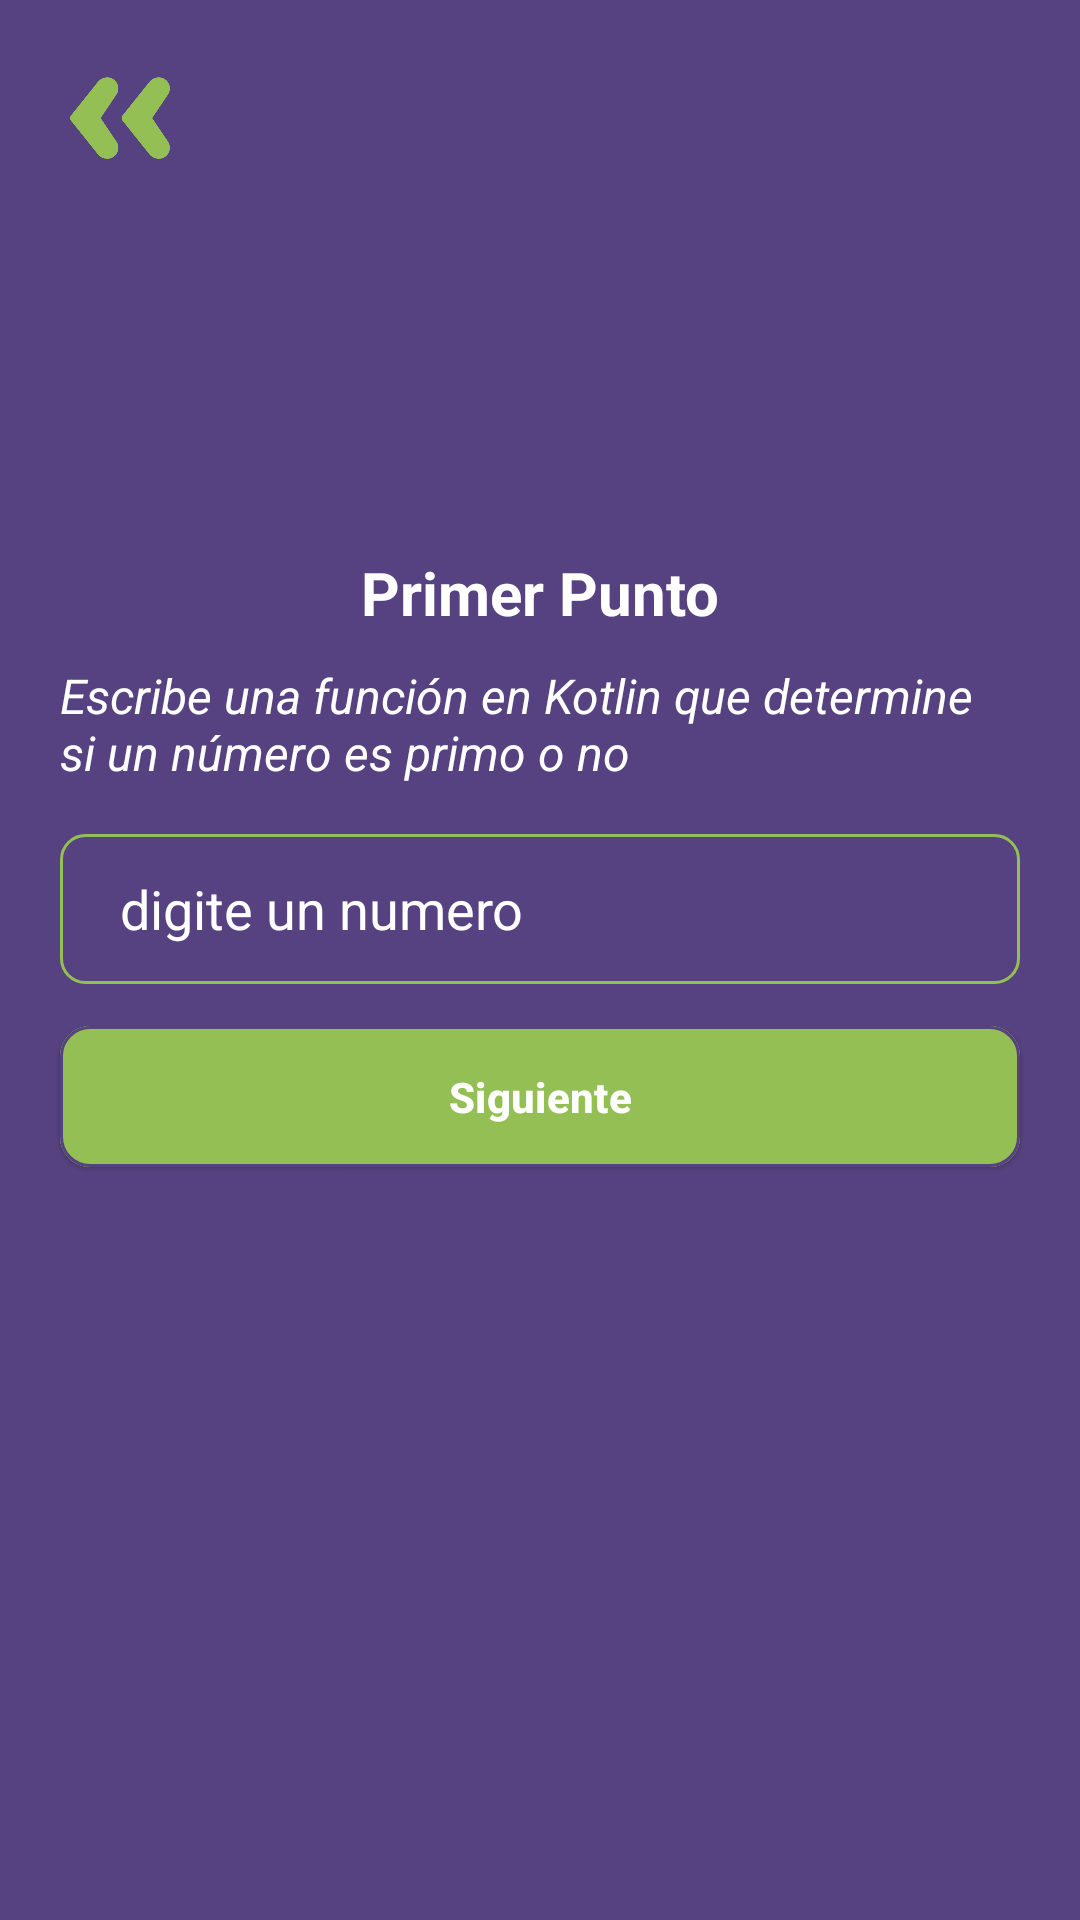

Reconstruct the res/layout file that produces this screen, plus the resources it refers to.
<!-- AndroidManifest.xml: application theme Theme.PruebaTecnica_Isimo -->
<!-- res/layout/fragment_first_point.xml -->
<?xml version="1.0" encoding="utf-8"?>
<androidx.constraintlayout.widget.ConstraintLayout xmlns:android="http://schemas.android.com/apk/res/android"
    xmlns:app="http://schemas.android.com/apk/res-auto"
    xmlns:tools="http://schemas.android.com/tools"
    android:layout_width="match_parent"
    android:layout_height="match_parent"
    android:background="@color/primary"
    tools:context=".ui.secondPoint.SecondPointFragment">

    <ImageView
        android:id="@+id/btnBack"
        android:layout_width="60dp"
        android:layout_height="60dp"
        android:src="@drawable/atras"
        app:tint="@color/secondary"
        android:padding="7dp"
        android:layout_marginStart="10dp"
        android:layout_marginTop="10dp"
        app:layout_constraintStart_toStartOf="parent"
        app:layout_constraintTop_toTopOf="parent"
        android:contentDescription="@string/prox" />

    <TextView
        android:id="@+id/textView12"
        android:layout_width="wrap_content"
        android:layout_height="wrap_content"
        android:text="@string/primer_punto"
        android:textColor="@color/white"
        android:textSize="20sp"
        android:textStyle="bold"
        app:layout_constraintBottom_toBottomOf="parent"
        app:layout_constraintEnd_toEndOf="parent"
        app:layout_constraintStart_toStartOf="parent"
        app:layout_constraintTop_toTopOf="parent"
        app:layout_constraintVertical_bias="0.3" />

    <TextView
        android:id="@+id/txtContent"
        android:layout_width="0dp"
        android:layout_height="wrap_content"
        android:layout_marginStart="20dp"
        android:layout_marginTop="10dp"
        android:layout_marginEnd="20dp"
        android:textSize="16sp"
        app:layout_constraintVertical_bias="0"
        android:text="@string/text_content_primer_punto"
        android:textColor="@color/white"
        android:textStyle="italic"
        app:layout_constraintBottom_toBottomOf="parent"
        app:layout_constraintEnd_toEndOf="parent"
        app:layout_constraintStart_toStartOf="parent"
        app:layout_constraintTop_toBottomOf="@+id/textView12" />

    <EditText
        android:id="@+id/etTextTo"
        android:layout_width="0dp"
        android:layout_height="50dp"
        android:layout_marginStart="20dp"
        android:layout_marginEnd="20dp"
        android:autofillHints="texto"
        android:maxLength="5"
        android:textColor="@color/white"
        android:background="@drawable/edittext_background"
        android:hint="@string/digite_un_numero"
        android:inputType="number"
        android:paddingStart="20dp"
        android:paddingEnd="20dp"
        android:textColorHint="@color/white"
        app:layout_constraintBottom_toBottomOf="parent"
        app:layout_constraintEnd_toEndOf="parent"
        app:layout_constraintStart_toStartOf="parent"
        app:layout_constraintTop_toBottomOf="@+id/txtContent"
        app:layout_constraintVertical_bias="0.05" />

    <com.google.android.material.button.MaterialButton
        android:id="@+id/btnPrimo"
        style="@style/Widget.Material3.Button.ElevatedButton"
        android:layout_width="0dp"
        android:layout_height="55dp"
        android:layout_marginStart="20dp"
        android:layout_marginEnd="20dp"
        android:backgroundTint="@color/secondary"
        android:text="@string/Siguiente"
        android:textColor="@color/white"
        android:textStyle="bold"
        app:cornerRadius="10dp"
        android:layout_marginTop="10dp"
        app:layout_constraintBottom_toBottomOf="parent"
        app:layout_constraintEnd_toEndOf="parent"
        app:layout_constraintStart_toStartOf="parent"
        app:layout_constraintTop_toBottomOf="@+id/etTextTo"
        app:layout_constraintVertical_bias="0"
        app:rippleColor="@color/primaryLigth"
        app:strokeColor="@color/primary"
        app:strokeWidth="1dp" />

    <TextView
        android:id="@+id/txtSiEsPrimo_o_No"
        android:layout_width="0dp"
        android:layout_height="wrap_content"
        android:gravity="center"
        tools:text="Aqui va si el numero es primo o no"
        android:layout_marginStart="20dp"
        android:layout_marginTop="20dp"
        android:layout_marginEnd="20dp"
        android:textSize="16sp"
        app:layout_constraintVertical_bias="0"
        android:textColor="@color/white"
        android:textStyle="italic"
        app:layout_constraintBottom_toBottomOf="parent"
        app:layout_constraintEnd_toEndOf="parent"
        app:layout_constraintStart_toStartOf="parent"
        app:layout_constraintTop_toBottomOf="@+id/btnPrimo" />


</androidx.constraintlayout.widget.ConstraintLayout>
<!-- resources referenced by this layout -->
<resources>
  <color name="primary">#564280</color>
  <color name="primaryLigth">#B6C383</color>
  <color name="secondary">#94BF54</color>
  <color name="white">#FFFFFFFF</color>
  <!-- drawable atras: png bitmap (drawable, 9007 bytes) -->
  <!-- drawable edittext_background (drawable) -->
  <?xml version="1.0" encoding="utf-8"?>
  <shape xmlns:android="http://schemas.android.com/apk/res/android">
      <solid android:color="@android:color/transparent" />
      <corners android:radius="8dp" />
      <stroke
          android:color="@color/secondary"
          android:width="1dp"/>
  </shape>
  <string name="Siguiente">Siguiente</string>
  <string name="digite_un_numero">digite un numero</string>
  <string name="primer_punto">Primer Punto</string>
  <string name="prox">prox</string>
  <string name="text_content_primer_punto">Escribe una función en Kotlin que determine si un número es primo o no</string>
  <style name="Theme.PruebaTecnica_Isimo" parent="Base.Theme.PruebaTecnica_Isimo" />
  <style name="Base.Theme.PruebaTecnica_Isimo" parent="Theme.Material3.DayNight.NoActionBar">
          
          <item name="colorPrimary">@color/primary</item>
      </style>
</resources>
